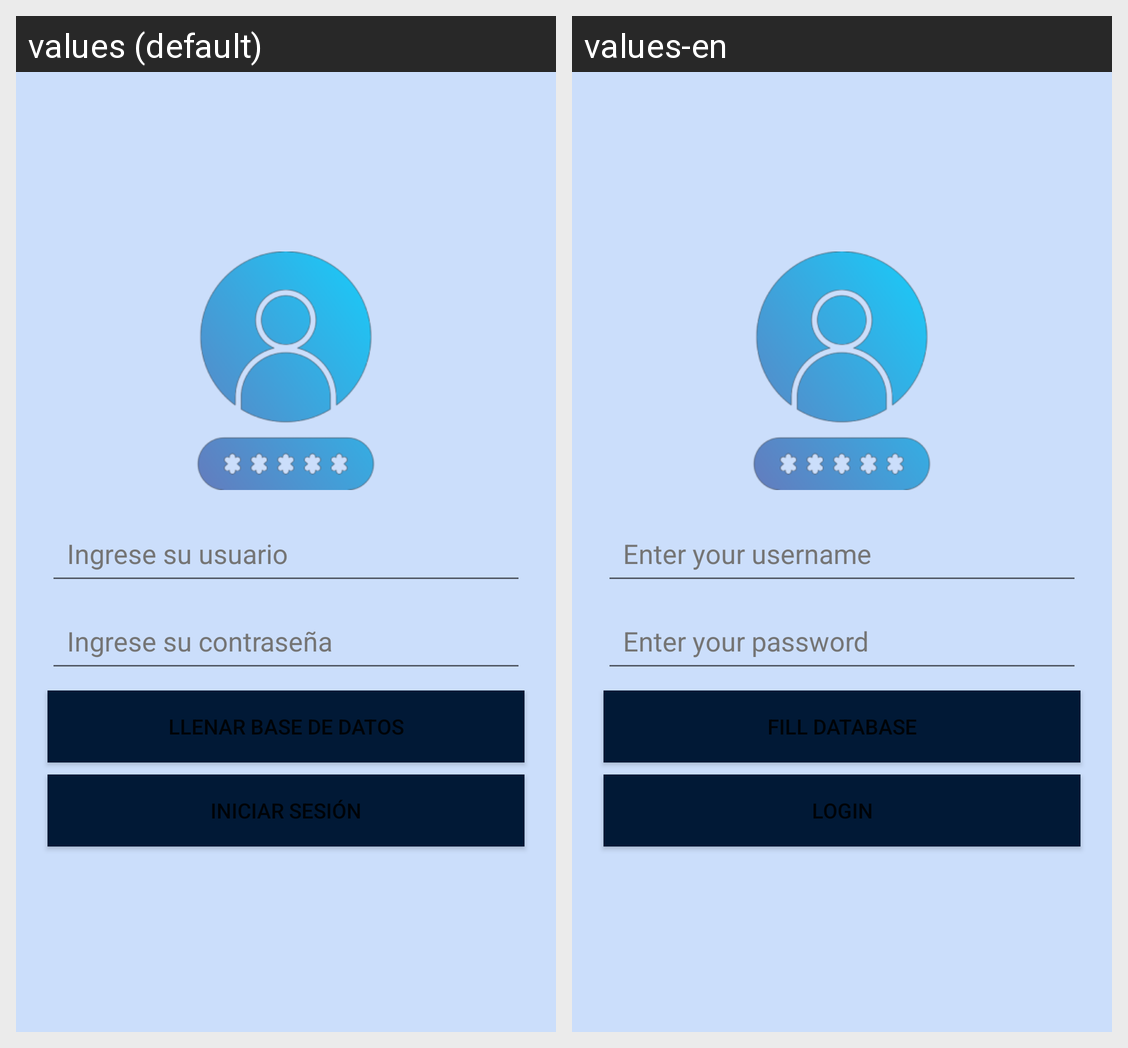

Translations of the strings shown on this Android screen, per locale in the grid:
Android screen res/layout/activity_main.xml rendered under 2 locales, left to right: values (default), values-en. Device: Nexus 5 (rendered at 1080×1920; each locale shown at half size, 540×960, under a caption strip naming it); theme Theme.BolsaN.
Strings drawn on this screen, with the default value and each locale's value (text and hints the layout hard-codes, and strings that could not be matched under every locale, appear in the picture but are not listed):

ingrese_usuario
  values: Ingrese su usuario
  values-en: Enter your username

password
  values: Ingrese su contraseña
  values-en: Enter your password

btllenarBaseDeDatos
  values: Llenar base de datos
  values-en: Fill database

btlogin
  values: Iniciar sesión
  values-en: Login
